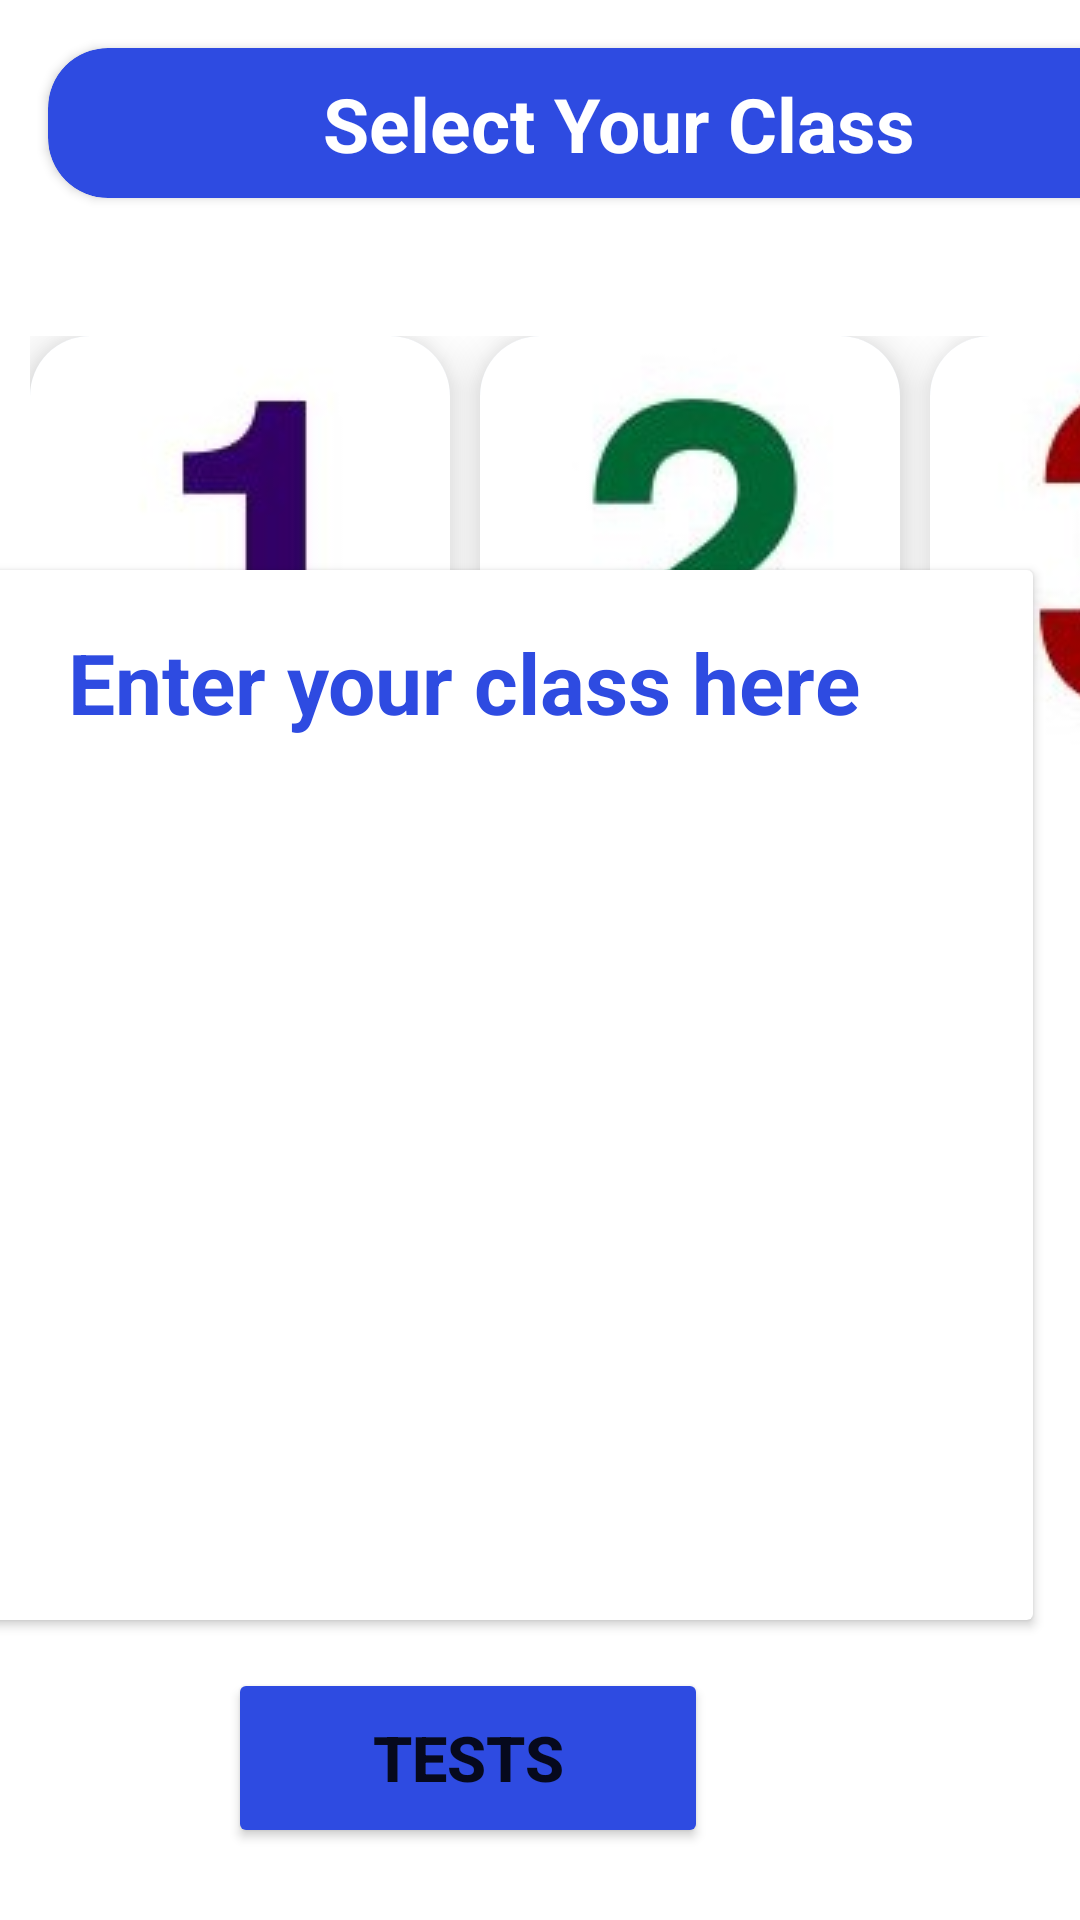

Produce the Android XML layout that renders to this screen, including the resource entries it uses.
<!-- AndroidManifest.xml: application theme Theme.EnlightenEd -->
<!-- res/layout/activity_main.xml -->
<?xml version="1.0" encoding="utf-8"?>
<androidx.constraintlayout.widget.ConstraintLayout xmlns:android="http://schemas.android.com/apk/res/android"
    xmlns:app="http://schemas.android.com/apk/res-auto"
    xmlns:tools="http://schemas.android.com/tools"
    android:layout_width="match_parent"
    android:layout_height="match_parent"
    tools:context=".MainActivity">

    <androidx.cardview.widget.CardView
        android:id="@+id/c1t"
        android:layout_width="370dp"
        android:layout_height="50dp"
        android:layout_marginStart="16dp"
        android:layout_marginTop="16dp"
        app:cardBackgroundColor="#2E4BE1"
        app:cardCornerRadius="20dp"
        app:layout_constraintStart_toStartOf="parent"
        app:layout_constraintTop_toTopOf="parent">

        <TextView
            android:id="@+id/c1_t"
            android:layout_width="300dp"
            android:layout_height="35dp"
            android:layout_marginLeft="40dp"
            android:layout_marginTop="7.5dp"
            android:gravity="center"
            android:text="Select Your Class"
            android:textColor="#ffff"
            android:textSize="25sp"
            android:textStyle="bold" />

    </androidx.cardview.widget.CardView>

    <HorizontalScrollView
        android:id="@+id/scrollView1"
        android:layout_width="match_parent"
        android:layout_height="160dp"
        android:layout_marginTop="36dp"
        app:layout_constraintStart_toStartOf="parent"
        app:layout_constraintTop_toBottomOf="@+id/c1t">
        <LinearLayout
            android:layout_width="match_parent"
            android:layout_height="140dp"
            android:layout_marginTop="10dp"
            android:layout_marginLeft="10dp"
            android:orientation="horizontal">
            <androidx.cardview.widget.CardView
                android:id="@+id/c1"
                android:layout_width="140dp"
                android:layout_height="140dp"
                app:cardBackgroundColor="#CFDDEF"
                app:cardCornerRadius="20dp"
                app:cardElevation="10dp">
                <ImageView
                    android:layout_height="match_parent"
                    android:layout_width="140dp"
                   android:src="@drawable/one"
                    android:scaleType="center"
                    />

            </androidx.cardview.widget.CardView>

            <androidx.cardview.widget.CardView
                android:id="@+id/c2"
                android:layout_width="140dp"
                android:layout_height="140dp"
                app:cardBackgroundColor="#CFDDEF"
                android:layout_marginLeft="10dp"
                app:cardCornerRadius="20dp"
                app:cardElevation="10dp">
                <ImageView
                    android:layout_height="match_parent"
                    android:layout_width="140dp"
                    android:src="@drawable/two"
                    android:scaleType="center"
                    />

            </androidx.cardview.widget.CardView>

            <androidx.cardview.widget.CardView
                android:id="@+id/c3"
                android:layout_width="140dp"
                android:layout_height="140dp"
                app:cardBackgroundColor="#CFDDEF"
                android:layout_marginLeft="10dp"
                app:cardCornerRadius="20dp"
                app:cardElevation="10dp">
                <ImageView
                    android:layout_height="match_parent"
                    android:layout_width="140dp"
                    android:src="@drawable/three"
                    android:scaleType="center"
                    />

            </androidx.cardview.widget.CardView>

            <androidx.cardview.widget.CardView

                android:layout_width="140dp"
                android:layout_height="140dp"
                app:cardBackgroundColor="#CFDDEF"
                android:layout_marginLeft="10dp"
                app:cardCornerRadius="20dp"
                app:cardElevation="10dp">
                <ImageView
                    android:layout_height="match_parent"
                    android:layout_width="140dp"
                    android:src="@drawable/four"
                    android:scaleType="center"
                    />

            </androidx.cardview.widget.CardView>
            <androidx.cardview.widget.CardView

                android:layout_width="140dp"
                android:layout_height="140dp"
                app:cardBackgroundColor="#CFDDEF"
                android:layout_marginLeft="10dp"
                app:cardCornerRadius="20dp"
                app:cardElevation="10dp">
                <ImageView
                    android:layout_height="match_parent"
                    android:layout_width="140dp"
                    android:src="@drawable/five"
                    android:scaleType="center"
                    />

            </androidx.cardview.widget.CardView>
            <androidx.cardview.widget.CardView

                android:layout_width="140dp"
                android:layout_height="140dp"
                app:cardBackgroundColor="#CFDDEF"
                android:layout_marginLeft="10dp"
                app:cardCornerRadius="20dp"
                app:cardElevation="10dp">
                <ImageView
                    android:layout_height="match_parent"
                    android:layout_width="140dp"
                    android:src="@drawable/six"
                    android:scaleType="center"
                    />

            </androidx.cardview.widget.CardView>
            <androidx.cardview.widget.CardView

                android:layout_width="140dp"
                android:layout_height="140dp"
                app:cardBackgroundColor="#CFDDEF"
                android:layout_marginLeft="10dp"
                app:cardCornerRadius="20dp"
                app:cardElevation="10dp">
                <ImageView
                    android:layout_height="match_parent"
                    android:layout_width="140dp"
                    android:src="@drawable/seven"
                    android:scaleType="center"
                    />
            </androidx.cardview.widget.CardView>
            <androidx.cardview.widget.CardView

                android:layout_width="140dp"
                android:layout_height="140dp"
                app:cardBackgroundColor="#CFDDEF"
                android:layout_marginLeft="10dp"
                app:cardCornerRadius="20dp"
                app:cardElevation="10dp">
                <ImageView
                    android:layout_height="match_parent"
                    android:layout_width="140dp"
                    android:src="@drawable/eight"
                    android:scaleType="center"
                    />

            </androidx.cardview.widget.CardView>
            <androidx.cardview.widget.CardView

                android:layout_width="140dp"
                android:layout_height="140dp"
                app:cardBackgroundColor="#CFDDEF"
                android:layout_marginLeft="10dp"
                app:cardCornerRadius="20dp"
                app:cardElevation="10dp">
                <ImageView
                    android:layout_height="match_parent"
                    android:layout_width="140dp"
                    android:src="@drawable/nine"
                    android:scaleType="center"
                    />

            </androidx.cardview.widget.CardView>
            <androidx.cardview.widget.CardView

                android:layout_width="140dp"
                android:layout_height="140dp"
                app:cardBackgroundColor="#CFDDEF"
                android:layout_marginLeft="10dp"
                android:layout_marginRight="10dp"
                app:cardCornerRadius="20dp"
                app:cardElevation="10dp">
                <ImageView
                    android:layout_height="match_parent"
                    android:layout_width="140dp"
                    android:src="@drawable/ten"
                    android:scaleType="center"
                    />

            </androidx.cardview.widget.CardView>
        </LinearLayout>


    </HorizontalScrollView>

    <androidx.cardview.widget.CardView
        android:id="@+id/draw"
        android:layout_width="380dp"
        android:layout_height="350dp"
        android:layout_marginEnd="16dp"
        android:layout_marginBottom="100dp"
        android:elevation="20dp"
        app:layout_constraintBottom_toBottomOf="parent"
        app:layout_constraintEnd_toEndOf="parent">

        <TextView
            android:layout_width="360dp"
            android:layout_height="45dp"
            android:layout_marginLeft="10dp"
            android:layout_marginTop="15dp"
            android:layout_marginRight="10dp"
            android:gravity="center"
            android:text="Enter your class here"
            android:textColor="#2E4BE1"
            android:textSize="28sp"
            android:textStyle="bold" />

    </androidx.cardview.widget.CardView>

    <Button
        android:layout_width="160dp"
        android:layout_height="60dp"

        android:layout_marginEnd="124dp"
        android:layout_marginBottom="24dp"
        android:text="Tests"
        android:textSize="21sp"
        android:textStyle="bold"
        app:layout_constraintBottom_toBottomOf="parent"
        app:layout_constraintEnd_toEndOf="parent"
        android:backgroundTint="#2E4BE1"/>
</androidx.constraintlayout.widget.ConstraintLayout>
<!-- resources referenced by this layout -->
<resources>
  <!-- drawable eight: png bitmap (drawable-v24, 32626 bytes) -->
  <!-- drawable five: png bitmap (drawable-v24, 33064 bytes) -->
  <!-- drawable four: png bitmap (drawable-v24, 28710 bytes) -->
  <!-- drawable nine: png bitmap (drawable-v24, 31132 bytes) -->
  <!-- drawable one: png bitmap (drawable-v24, 29042 bytes) -->
  <!-- drawable seven: png bitmap (drawable-v24, 28363 bytes) -->
  <!-- drawable six: png bitmap (drawable-v24, 32641 bytes) -->
  <!-- drawable ten: png bitmap (drawable-v24, 32719 bytes) -->
  <!-- drawable three: png bitmap (drawable-v24, 31670 bytes) -->
  <!-- drawable two: png bitmap (drawable-v24, 30239 bytes) -->
  <style name="Theme.EnlightenEd" parent="Theme.MaterialComponents.DayNight.NoActionBar">
          
          <item name="colorPrimary">@color/purple_500</item>
          <item name="colorPrimaryVariant">@color/purple_700</item>
          <item name="colorOnPrimary">@color/white</item>
          
          <item name="colorSecondary">@color/teal_200</item>
          <item name="colorSecondaryVariant">@color/teal_700</item>
          <item name="colorOnSecondary">@color/black</item>
          
          <item name="android:statusBarColor" tools:targetApi="l">?attr/colorPrimaryVariant</item>
          
      </style>
  <!-- not gathered from this repository: default colours our renderer supplied (Android Studio template values) -->
  <color name="purple_500">#FF6200EE</color>
  <color name="purple_700">#FF3700B3</color>
  <color name="teal_200">#FF03DAC5</color>
  <color name="teal_700">#FF018786</color>
  <color name="black">#FF000000</color>
  <color name="white">#FFFFFFFF</color>
</resources>
